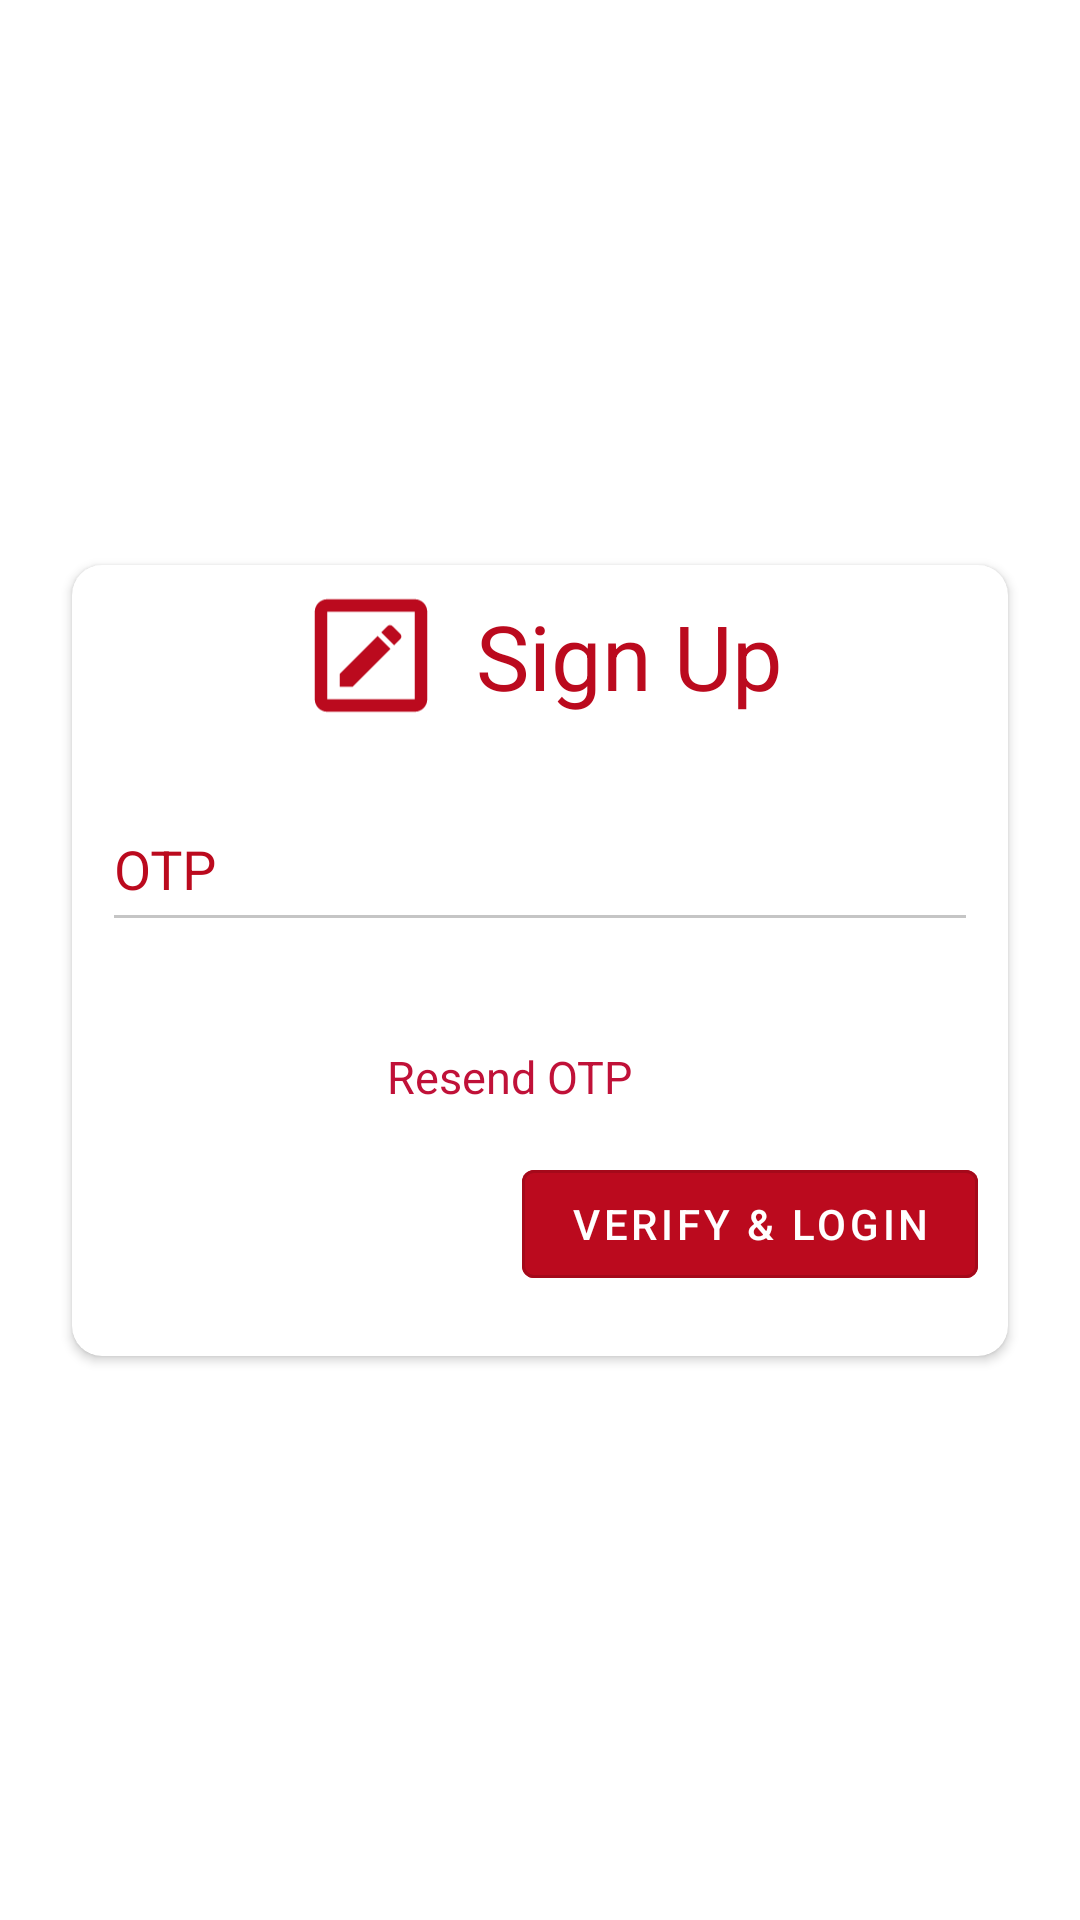

The Android layout XML behind this screen, and the referenced resources:
<!-- AndroidManifest.xml: application theme Theme.BloodBank -->
<!-- res/layout/activity_verify_phone_no.xml -->
<?xml version="1.0" encoding="utf-8"?>
<androidx.constraintlayout.widget.ConstraintLayout xmlns:android="http://schemas.android.com/apk/res/android"
    xmlns:app="http://schemas.android.com/apk/res-auto"
    xmlns:tools="http://schemas.android.com/tools"
    android:layout_width="match_parent"
    android:layout_height="match_parent"
    xmlns:card_view="http://schemas.android.com/apk/res-auto"
    android:background="@drawable/login_bg"
    android:fitsSystemWindows="true"
    android:orientation="vertical"
    tools:context=".Activities.LoginActivity">


    <androidx.cardview.widget.CardView
        style="@style/Base.CardView"
        android:layout_width="match_parent"
        android:layout_height="wrap_content"
        android:layout_marginStart="24dp"
        android:layout_marginLeft="24dp"
        android:layout_marginEnd="24dp"
        android:layout_marginRight="24dp"
        card_view:cardCornerRadius="10dp"
        card_view:layout_constraintBottom_toBottomOf="parent"
        card_view:layout_constraintEnd_toEndOf="parent"
        card_view:layout_constraintStart_toStartOf="parent"
        card_view:layout_constraintTop_toTopOf="parent">

        <LinearLayout
            android:layout_width="match_parent"
            android:layout_height="match_parent"
            android:layout_gravity="center_horizontal"
            android:orientation="vertical">

            <LinearLayout
                android:layout_width="wrap_content"
                android:layout_height="wrap_content"
                android:layout_gravity="center_horizontal"
                android:orientation="horizontal">

                <ImageView
                    android:layout_width="50dp"
                    android:layout_height="match_parent"
                    android:layout_marginRight="10dp"
                    android:src="@drawable/ic_sign_up"
                    card_view:tint="@color/blood_red" />

                <TextView
                    android:layout_width="wrap_content"
                    android:layout_height="wrap_content"
                    android:layout_marginTop="10dp"
                    android:layout_marginBottom="10dp"
                    android:gravity="center_horizontal"
                    android:text="Sign Up"
                    android:textColor="#bb0a1e"
                    android:textSize="30sp" />
            </LinearLayout>

            <com.google.android.material.textfield.TextInputLayout
                style="@style/Widget.MaterialComponents.TextInputLayout.OutlinedBox"
                android:layout_width="match_parent"
                android:layout_height="60dp"
                android:layout_margin="10dp"
                android:background="@drawable/customborder"
                android:textColorHint="#bb0a1e"
                card_view:hintTextColor="#bb0a1e">

                <com.google.android.material.textfield.TextInputEditText
                    android:id="@+id/et_otp"
                    android:layout_width="match_parent"
                    android:layout_height="50dp"
                    android:hint="OTP"
                    android:theme="@style/Theme.App.Base" />
            </com.google.android.material.textfield.TextInputLayout>


            <TextView
                android:id="@+id/resendOtp"
                android:layout_marginTop="20dp"
                android:layout_marginRight="10dp"
                android:layout_width="wrap_content"
                android:layout_height="wrap_content"
                android:layout_gravity="center_horizontal"
                android:text="Resend OTP"
                android:textSize="15dp"
                android:textColor="@color/Text_Button" />


            <RelativeLayout
                android:layout_width="match_parent"
                android:layout_height="wrap_content">











                <com.google.android.material.button.MaterialButton
                    android:id="@+id/btn_verifyLogin"
                    style="@style/Widget.MaterialComponents.Button.OutlinedButton"
                    android:layout_width="wrap_content"
                    android:layout_height="wrap_content"
                    android:layout_gravity="end"
                    android:layout_marginTop="15dp"
                    android:layout_marginRight="10dp"
                    android:layout_marginBottom="20dp"
                    android:backgroundTint="#bb0a1e"
                    android:layout_alignParentRight="true"
                    android:text="@string/verify_login"
                    android:textColor="@color/white" />



            </RelativeLayout>

        </LinearLayout>

    </androidx.cardview.widget.CardView>

</androidx.constraintlayout.widget.ConstraintLayout>
<!-- resources referenced by this layout -->
<resources>
  <color name="Text_Button">#C01138</color>
  <color name="blood_red">#bb0a1e</color>
  <color name="white">#FFFFFFFF</color>
  <!-- drawable ic_sign_up (drawable) -->
  <vector xmlns:android="http://schemas.android.com/apk/res/android"
      android:width="30dp"
      android:height="30dp"
      android:viewportWidth="30"
      android:viewportHeight="30">
    <path
        android:pathData="M23.75,23.75V6.25H6.25V23.75H23.75ZM23.75,3.75C24.413,3.75 25.0489,4.0134 25.5178,4.4822C25.9866,4.9511 26.25,5.587 26.25,6.25V23.75C26.25,25.1375 25.125,26.25 23.75,26.25H6.25C5.587,26.25 4.9511,25.9866 4.4822,25.5178C4.0134,25.0489 3.75,24.413 3.75,23.75V6.25C3.75,5.587 4.0134,4.9511 4.4822,4.4822C4.9511,4.0134 5.587,3.75 6.25,3.75H23.75ZM20.875,11.6875L19.625,12.9375L17.0625,10.375L18.3125,9.125C18.575,8.85 19.0125,8.85 19.275,9.125L20.875,10.725C21.15,10.9875 21.15,11.425 20.875,11.6875ZM8.75,18.675L16.325,11.1L18.9,13.675L11.325,21.25H8.75V18.675Z"
        android:fillColor="#C01138"/>
  </vector>
  <string name="verify_login">Verify &amp; Login</string>
  <style name="Theme.App.Base" parent="Theme.AppCompat.Light.NoActionBar">
          <item name="colorControlNormal">#C5C5C5</item>
          <item name="colorControlActivated">#bb0a1e</item>
          <item name="colorControlHighlight">#bb0a1e</item>
          <item name="android:textColorHint">#000000</item>
      </style>
  <style name="Theme.BloodBank" parent="Theme.MaterialComponents.DayNight.NoActionBar">
          
          <item name="android:forceDarkAllowed" tools:targetApi="q">false</item>
          <item name="colorPrimary">@color/Text_Button</item>
          <item name="colorPrimaryVariant">#C01138</item>
          <item name="colorOnPrimary">@color/white</item>
          
          <item name="colorSecondary">@color/Text_Button</item>
          <item name="colorSecondaryVariant">@color/Text_Button</item>
          <item name="colorOnSecondary">@color/black</item>
          
          <item name="android:statusBarColor" tools:targetApi="l">?attr/colorPrimaryVariant</item>
          
      </style>
  <color name="black">#FF000000</color>
</resources>
